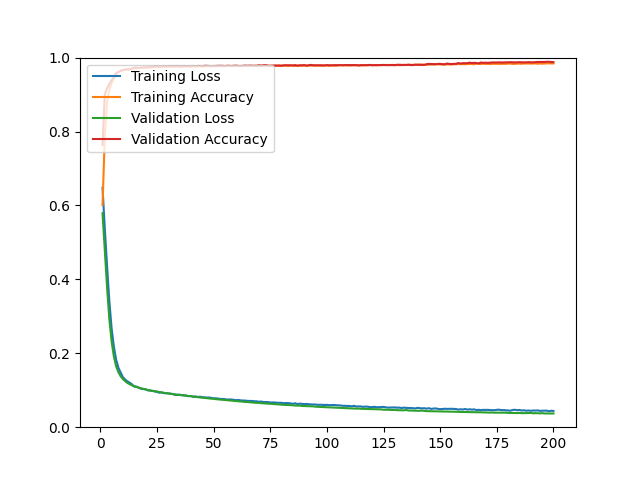

The table this chart was drawn from, first rows:
epoch, loss, acc, val_loss, val_acc
1, 0.6479, 0.6009, 0.5790, 0.7637
2, 0.5364, 0.7887, 0.4772, 0.9003
3, 0.4352, 0.8788, 0.3776, 0.9173
4, 0.3407, 0.9129, 0.2927, 0.9282
5, 0.2674, 0.9306, 0.2322, 0.9386
6, 0.2177, 0.9436, 0.1911, 0.9466
7, 0.1827, 0.9552, 0.1649, 0.9584
8, 0.1610, 0.9608, 0.1489, 0.9612
9, 0.1476, 0.9634, 0.1378, 0.9646
10, 0.1353, 0.9663, 0.1303, 0.9660
11, 0.1286, 0.9669, 0.1246, 0.9683
12, 0.1240, 0.9665, 0.1197, 0.9679
13, 0.1204, 0.9686, 0.1162, 0.9683
14, 0.1159, 0.9694, 0.1132, 0.9707
15, 0.1099, 0.9708, 0.1108, 0.9726
16, 0.1098, 0.9707, 0.1087, 0.9735
17, 0.1066, 0.9717, 0.1071, 0.9716
18, 0.1040, 0.9723, 0.1051, 0.9731
19, 0.1034, 0.9722, 0.1036, 0.9735
20, 0.1027, 0.9728, 0.1021, 0.9740
21, 0.0996, 0.9730, 0.1006, 0.9745
22, 0.0991, 0.9733, 0.0995, 0.9745
23, 0.0980, 0.9741, 0.0981, 0.9750
24, 0.0969, 0.9742, 0.0970, 0.9759
25, 0.0958, 0.9745, 0.0960, 0.9759
26, 0.0933, 0.9746, 0.0953, 0.9759
27, 0.0941, 0.9746, 0.0940, 0.9759
28, 0.0920, 0.9751, 0.0932, 0.9764
29, 0.0921, 0.9749, 0.0921, 0.9764
30, 0.0912, 0.9750, 0.0915, 0.9764
31, 0.0906, 0.9751, 0.0904, 0.9768
32, 0.0898, 0.9763, 0.0896, 0.9768
33, 0.0874, 0.9752, 0.0886, 0.9764
34, 0.0874, 0.9759, 0.0879, 0.9773
35, 0.0880, 0.9753, 0.0873, 0.9759
36, 0.0865, 0.9758, 0.0867, 0.9764
37, 0.0866, 0.9757, 0.0857, 0.9768
38, 0.0855, 0.9761, 0.0848, 0.9768
39, 0.0840, 0.9758, 0.0842, 0.9768
40, 0.0844, 0.9762, 0.0842, 0.9759
41, 0.0822, 0.9765, 0.0826, 0.9773
42, 0.0832, 0.9764, 0.0822, 0.9764
43, 0.0818, 0.9759, 0.0813, 0.9773
44, 0.0825, 0.9767, 0.0805, 0.9773
45, 0.0811, 0.9755, 0.0800, 0.9768
46, 0.0807, 0.9764, 0.0792, 0.9778
47, 0.0803, 0.9764, 0.0785, 0.9778
48, 0.0803, 0.9766, 0.0781, 0.9773
49, 0.0794, 0.9766, 0.0772, 0.9768
50, 0.0778, 0.9771, 0.0769, 0.9773
51, 0.0783, 0.9764, 0.0759, 0.9773
52, 0.0774, 0.9767, 0.0753, 0.9778
53, 0.0765, 0.9767, 0.0747, 0.9778
54, 0.0763, 0.9765, 0.0742, 0.9778
55, 0.0759, 0.9773, 0.0735, 0.9768
56, 0.0747, 0.9774, 0.0731, 0.9778
57, 0.0752, 0.9777, 0.0725, 0.9773
58, 0.0748, 0.9772, 0.0718, 0.9773
59, 0.0740, 0.9774, 0.0714, 0.9778
60, 0.0730, 0.9772, 0.0706, 0.9783
... 140 more rows
